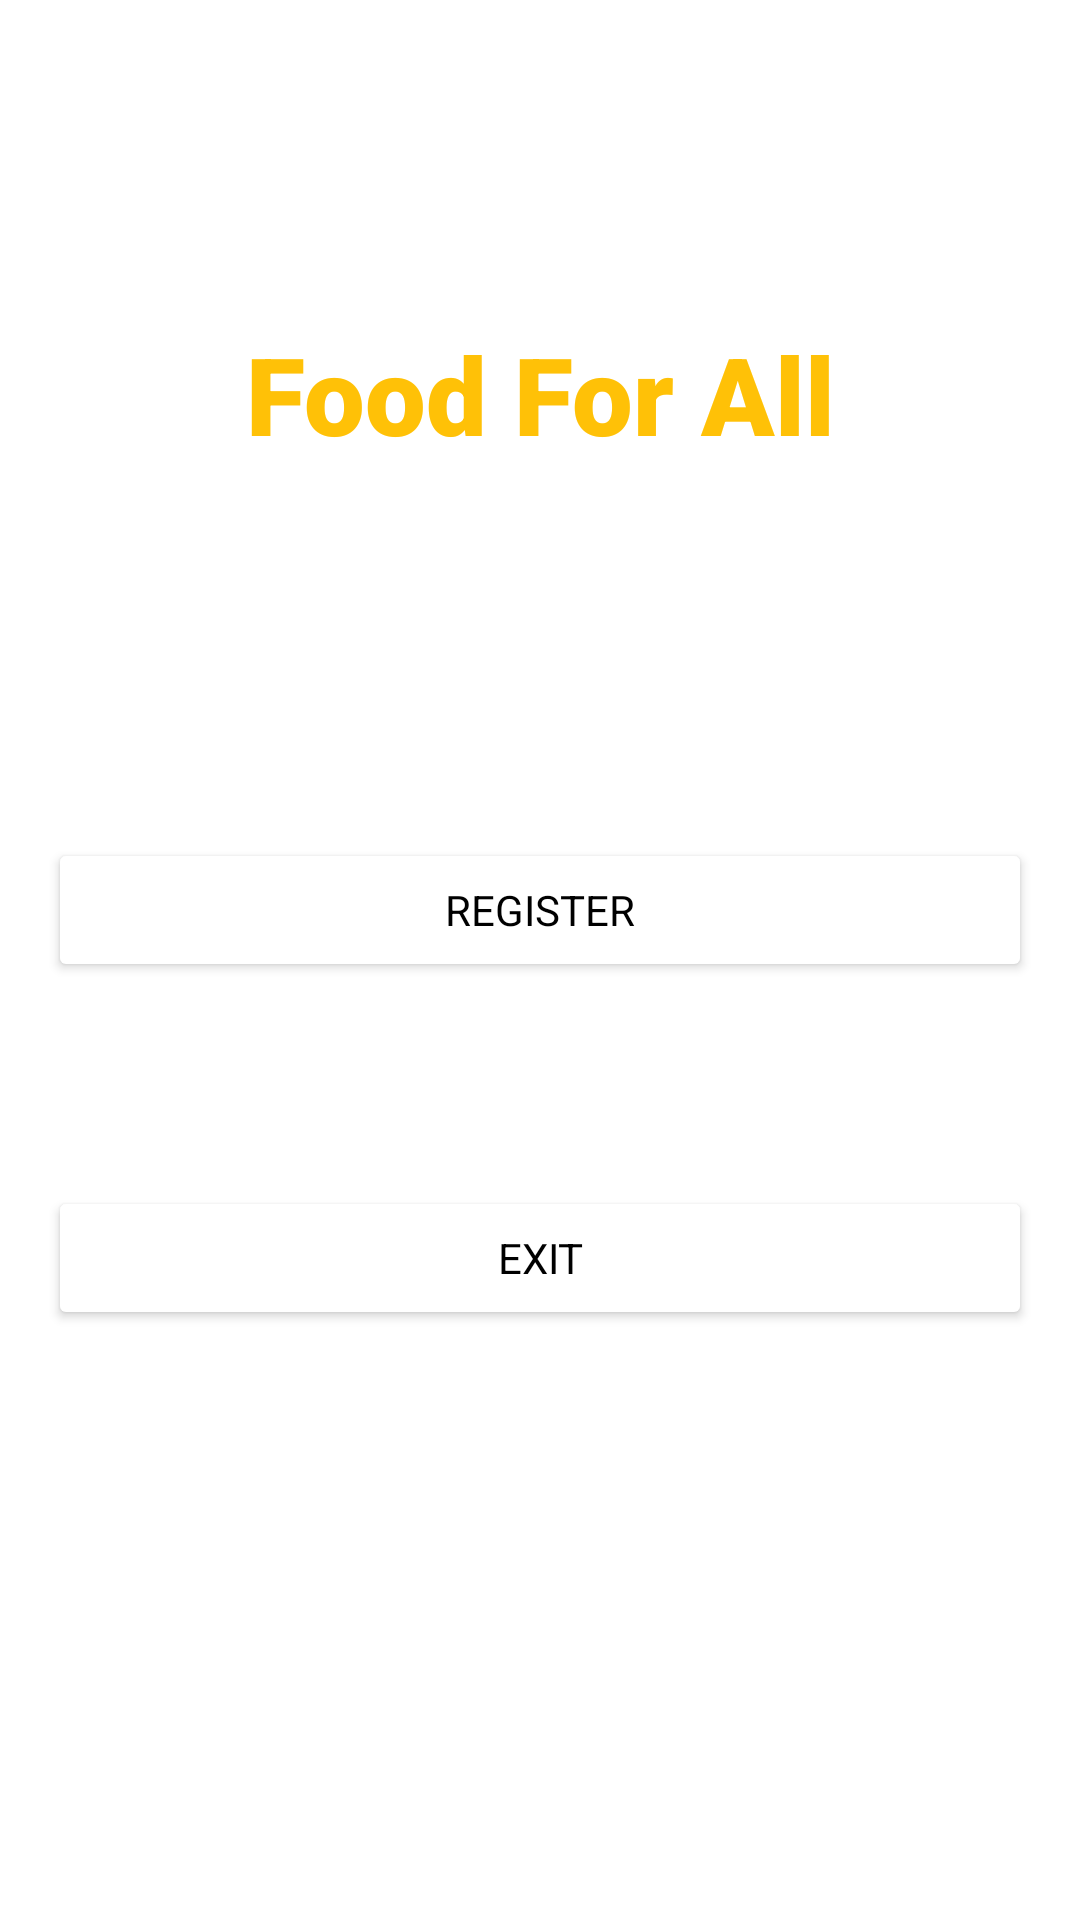

Here is an Android app screen rendered from its layout file. Give the layout XML and the strings, colors and styles it references.
<!-- AndroidManifest.xml: application theme Theme.FoodForAll -->
<!-- res/layout/activity_main.xml -->
<?xml version="1.0" encoding="utf-8"?>
<androidx.constraintlayout.widget.ConstraintLayout xmlns:android="http://schemas.android.com/apk/res/android"
    xmlns:app="http://schemas.android.com/apk/res-auto"
    xmlns:tools="http://schemas.android.com/tools"
    android:layout_width="match_parent"
    android:layout_height="match_parent"
    android:background="@drawable/bck"
    tools:context=".Register">

    <TextView
        android:id="@+id/textView"
        android:layout_width="wrap_content"
        android:layout_height="wrap_content"
        android:fontFamily="sans-serif-black"
        android:text="Food For All"
        android:textColor="#FFC107"
        android:textSize="36sp"
        app:layout_constraintBottom_toBottomOf="parent"
        app:layout_constraintEnd_toEndOf="parent"
        app:layout_constraintStart_toStartOf="parent"
        app:layout_constraintTop_toTopOf="parent"
        app:layout_constraintVertical_bias="0.181" />

    <Button
        android:id="@+id/Btn1"
        android:layout_width="0dp"
        android:layout_height="wrap_content"
        android:layout_marginStart="16dp"
        android:layout_marginLeft="16dp"
        android:layout_marginTop="124dp"
        android:layout_marginEnd="16dp"
        android:layout_marginRight="16dp"
        android:fontFamily="sans-serif"
        android:text="Register"
        android:textColor="#000000"
        app:backgroundTint="#FFFFFF"
        app:iconTint="#FFFFFF"
        app:layout_constraintEnd_toEndOf="parent"
        app:layout_constraintHorizontal_bias="0.0"
        app:layout_constraintStart_toStartOf="parent"
        app:layout_constraintTop_toBottomOf="@+id/textView"
        app:rippleColor="#FFFFFF" />

    <Button
        android:id="@+id/Btn2"
        android:layout_width="0dp"
        android:layout_height="wrap_content"
        android:layout_marginStart="16dp"
        android:layout_marginLeft="16dp"
        android:layout_marginTop="68dp"
        android:layout_marginEnd="16dp"
        android:layout_marginRight="16dp"
        android:fontFamily="sans-serif"
        android:text="Exit"
        android:textColor="#000000"
        app:backgroundTint="#FFFFFF"
        app:iconTint="#FFFFFF"
        app:layout_constraintEnd_toEndOf="parent"
        app:layout_constraintHorizontal_bias="0.0"
        app:layout_constraintStart_toStartOf="parent"
        app:layout_constraintTop_toBottomOf="@+id/Btn1"
        app:rippleColor="#FFFFFF" />

</androidx.constraintlayout.widget.ConstraintLayout>
<!-- resources referenced by this layout -->
<resources>
  <style name="Theme.FoodForAll" parent="Theme.MaterialComponents.DayNight.DarkActionBar">
          
          <item name="colorPrimary">@color/purple_500</item>
          <item name="colorPrimaryVariant">@color/purple_700</item>
          <item name="colorOnPrimary">@color/white</item>
          
          <item name="colorSecondary">@color/teal_200</item>
          <item name="colorSecondaryVariant">@color/teal_700</item>
          <item name="colorOnSecondary">@color/black</item>
          
          <item name="android:statusBarColor" tools:targetApi="l">?attr/colorPrimaryVariant</item>
          
      </style>
  <!-- not gathered from this repository: default colours our renderer supplied (Android Studio template values) -->
  <color name="purple_500">#FF6200EE</color>
  <color name="purple_700">#FF3700B3</color>
  <color name="teal_200">#FF03DAC5</color>
  <color name="teal_700">#FF018786</color>
  <color name="black">#FF000000</color>
  <color name="white">#FFFFFFFF</color>
</resources>
